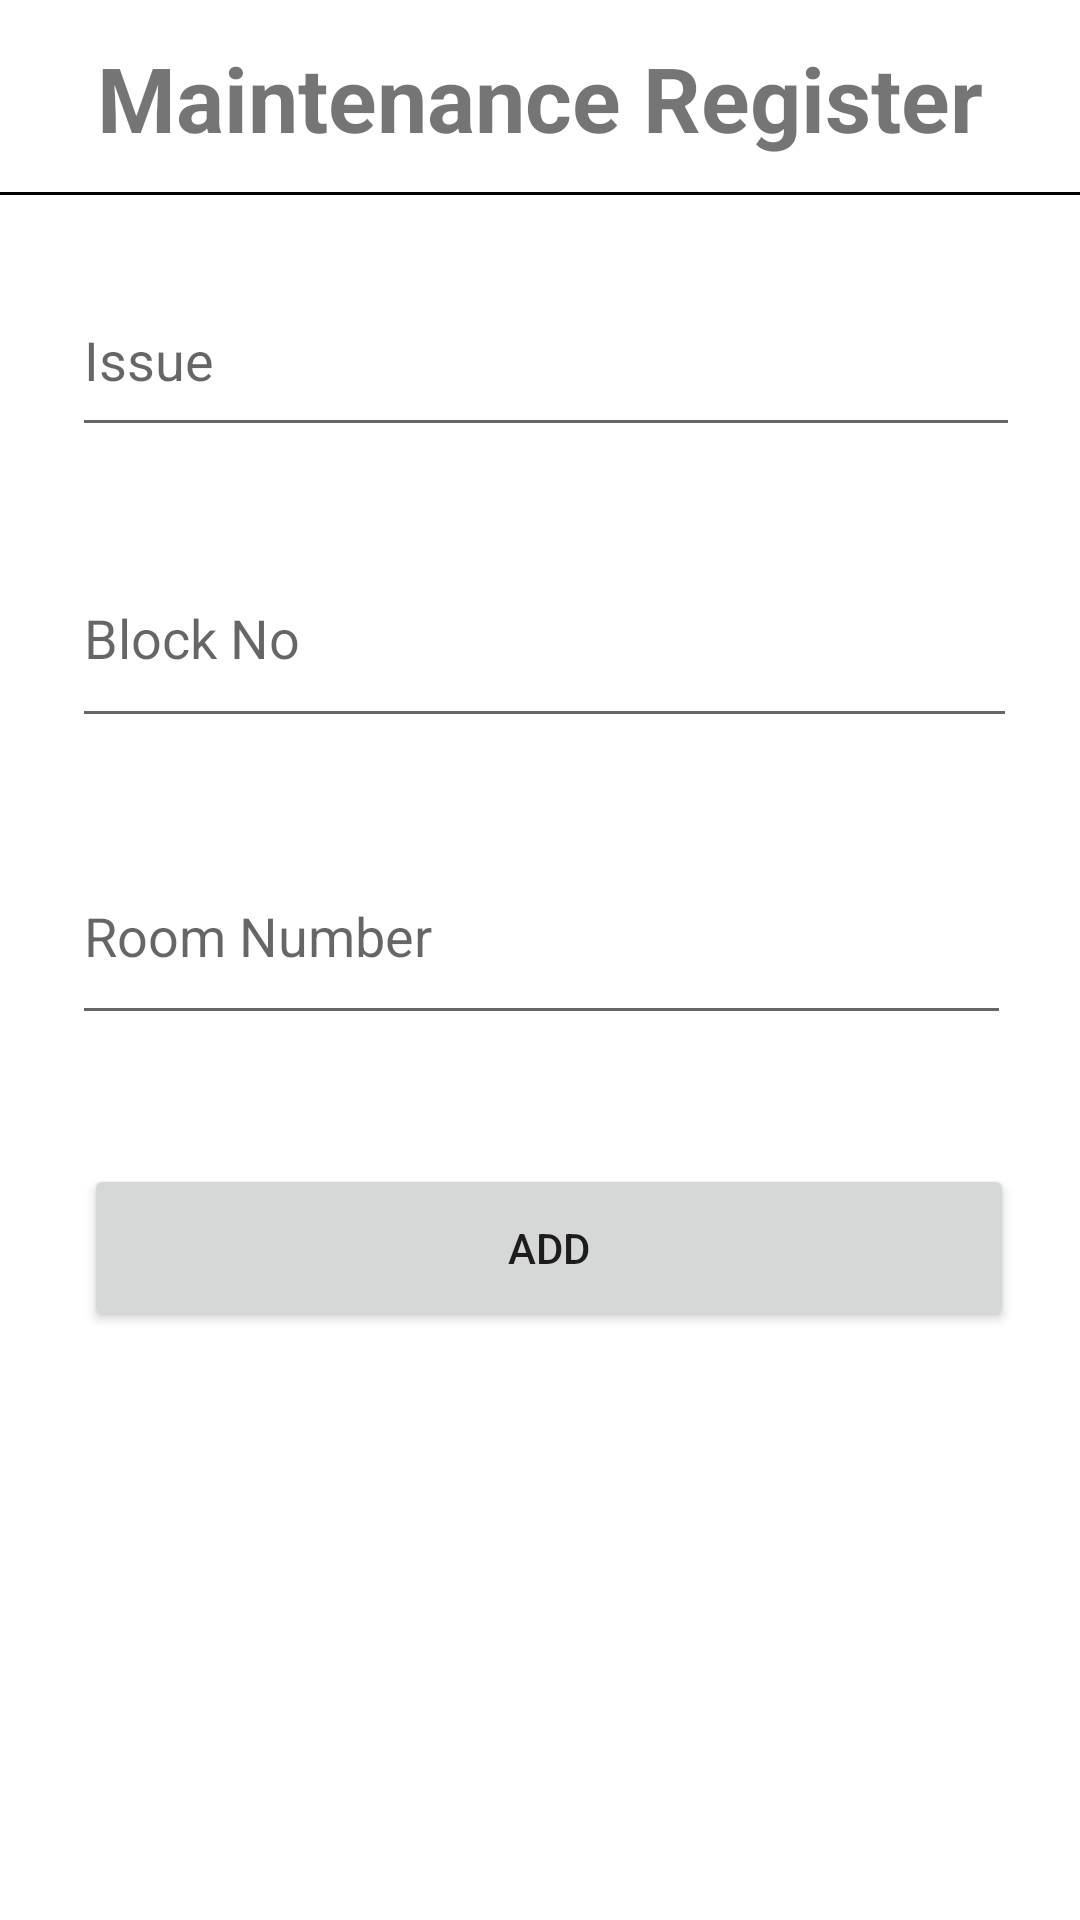

Write the Android layout XML for this screen, with the resource values it uses.
<!-- AndroidManifest.xml: application theme AppTheme -->
<!-- res/layout/activity_mai_insert.xml -->
<?xml version="1.0" encoding="utf-8"?>
<android.support.constraint.ConstraintLayout xmlns:android="http://schemas.android.com/apk/res/android"
    xmlns:app="http://schemas.android.com/apk/res-auto"
    xmlns:tools="http://schemas.android.com/tools"
    android:layout_width="match_parent"
    android:layout_height="match_parent"
    tools:context=".MaiInsertActivity">
    <EditText
        android:id="@+id/editTextt8"
        android:layout_width="316dp"
        android:layout_height="61dp"
        android:layout_marginStart="24dp"
        android:layout_marginTop="88dp"
        android:ems="10"
        android:hint="Issue"
        android:inputType="textPersonName"
        app:layout_constraintStart_toStartOf="parent"
        app:layout_constraintTop_toTopOf="parent" />

    <EditText
        android:id="@+id/editTextt9"
        android:layout_width="315dp"
        android:layout_height="70dp"
        android:layout_marginStart="24dp"
        android:layout_marginTop="176dp"
        android:ems="10"
        android:hint="Block No"
        android:inputType="number"
        app:layout_constraintStart_toStartOf="parent"
        app:layout_constraintTop_toTopOf="parent" />

    <EditText
        android:id="@+id/editTextt10"
        android:layout_width="313dp"
        android:layout_height="69dp"
        android:layout_marginStart="24dp"
        android:layout_marginTop="276dp"
        android:ems="10"
        android:hint="Room Number"
        android:inputType="number"
        app:layout_constraintStart_toStartOf="parent"
        app:layout_constraintTop_toTopOf="parent" />

    <Button
        android:id="@+id/buttonn5"
        android:layout_width="310dp"
        android:layout_height="56dp"
        android:layout_marginStart="28dp"
        android:layout_marginTop="388dp"
        android:text="Add"
        app:layout_constraintStart_toStartOf="parent"
        app:layout_constraintTop_toTopOf="parent" />

    <TextView
        android:id="@+id/textView2"
        android:layout_width="360dp"
        android:layout_height="65dp"
        android:layout_marginEnd="8dp"
        android:gravity="center"
        android:text="Maintenance Register"
        android:textSize="30dp"
        android:textStyle="bold"
        app:layout_constraintEnd_toEndOf="parent"
        app:layout_constraintHorizontal_bias="0.0"
        app:layout_constraintStart_toStartOf="parent"
        app:layout_constraintTop_toTopOf="parent" />

    <View
        android:id="@+id/view5"
        android:layout_width="wrap_content"
        android:layout_height="1dp"
        android:layout_marginStart="8dp"
        android:layout_marginTop="64dp"
        android:background="@color/view"
        app:layout_constraintEnd_toEndOf="parent"
        app:layout_constraintHorizontal_bias="1.0"
        app:layout_constraintStart_toStartOf="parent"
        app:layout_constraintTop_toTopOf="parent" />

</android.support.constraint.ConstraintLayout>
<!-- resources referenced by this layout -->
<resources>
  <color name="view">#000000</color>
</resources>
